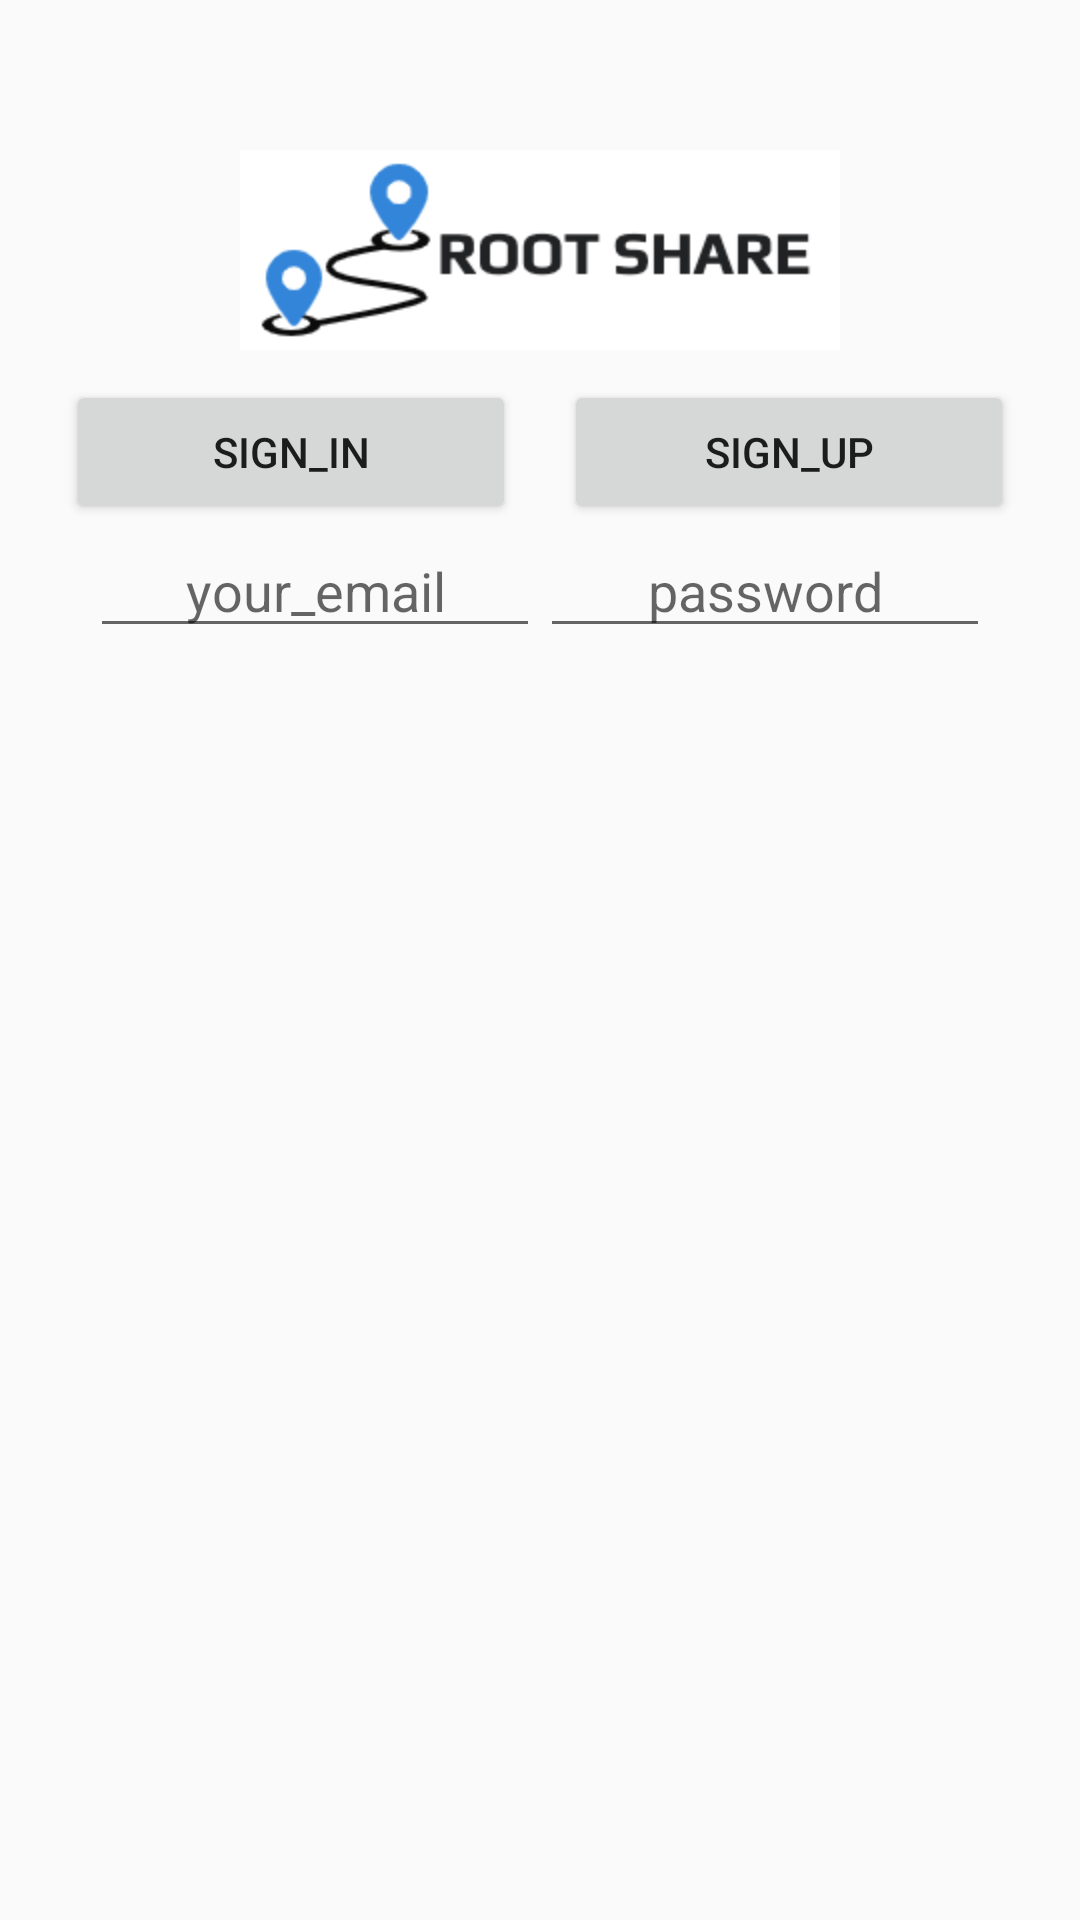

Layout XML and referenced resources for this Android screen:
<!-- AndroidManifest.xml: application theme AppTheme -->
<!-- res/layout/activity_sign_in.xml -->
<?xml version="1.0" encoding="utf-8"?>
<RelativeLayout xmlns:android="http://schemas.android.com/apk/res/android"
    xmlns:app="http://schemas.android.com/apk/res-auto"
    xmlns:tools="http://schemas.android.com/tools"
    android:layout_width="match_parent"
    android:layout_height="match_parent">

    <LinearLayout
        android:layout_width="match_parent"
        android:layout_height="match_parent"
        android:orientation="vertical">

        <ImageView
            android:id="@+id/icon"
            android:layout_width="wrap_content"
            android:layout_height="wrap_content"
            android:layout_gravity="center"
            android:layout_marginTop="50dp"
            android:layout_marginBottom="10dp"
            android:src="@drawable/logo" />

        <LinearLayout
            android:id="@+id/layoutButtons"
            android:layout_width="wrap_content"
            android:layout_height="wrap_content"
            android:layout_gravity="center"
            android:orientation="horizontal">

            <Button
                android:id="@+id/buttonSignIn"
                android:layout_width="150dp"
                android:layout_height="wrap_content"
                android:layout_marginStart="8dp"
                android:layout_marginEnd="8dp"
                android:text="sign_in" />


            <Button
                android:id="@+id/buttonSignUp"
                android:layout_width="150dp"
                android:layout_height="wrap_content"
                android:layout_marginStart="8dp"
                android:layout_marginEnd="8dp"
                android:text="sign_up" />

        </LinearLayout>

        <LinearLayout
            android:id="@+id/layoutEmailPassword"
            android:layout_width="wrap_content"
            android:layout_height="wrap_content"
            android:layout_gravity="center"
            android:orientation="horizontal">

            <EditText
                android:id="@+id/fieldEmail"
                android:layout_width="150dp"
                android:layout_height="wrap_content"
                android:ellipsize="end"
                android:gravity="center_horizontal"
                android:hint="your_email"
                android:inputType="textEmailAddress"
                android:maxLines="1" />

            <EditText
                android:id="@+id/fieldPassword"
                android:layout_width="150dp"
                android:layout_height="wrap_content"
                android:ellipsize="end"
                android:gravity="center_horizontal"
                android:hint="password"
                android:inputType="textPassword"
                android:maxLines="1" />

        </LinearLayout>
    </LinearLayout>


</RelativeLayout>
<!-- resources referenced by this layout -->
<resources>
  <!-- drawable logo: png bitmap (drawable-hdpi, 7649 bytes) -->
  <style name="AppTheme" parent="Theme.AppCompat.Light.DarkActionBar">
          
          <item name="colorPrimary">@color/colorPrimary</item>
          <item name="colorPrimaryDark">@color/colorPrimaryDark</item>
          <item name="colorAccent">@color/colorAccent</item>
      </style>
  <!-- not gathered from this repository: default colours our renderer supplied (Android Studio template values) -->
  <color name="colorPrimary">#FF6200EE</color>
  <color name="colorPrimaryDark">#FF3700B3</color>
  <color name="colorAccent">#FF03DAC5</color>
</resources>
